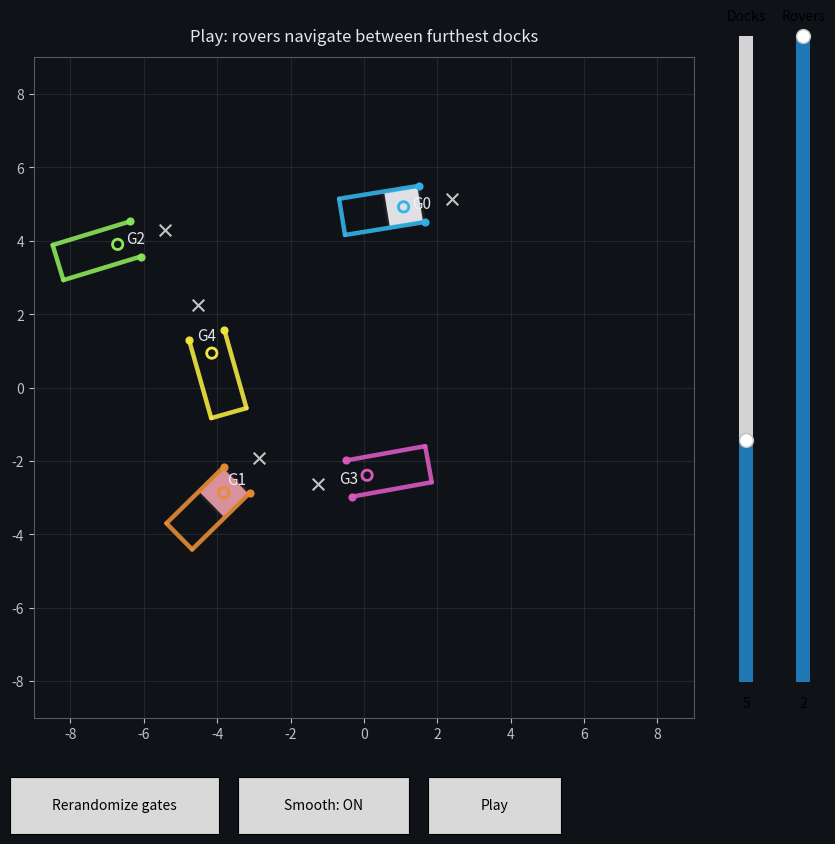

Write the Python code that produced this figure.
import numpy as np
import matplotlib.pyplot as plt
from matplotlib.patches import Polygon
from matplotlib.animation import FuncAnimation
from matplotlib.widgets import Button, Slider
import math, random
from dataclasses import dataclass
import heapq

# ============================================================
# CONFIG
# ============================================================
BASE_SEED = 7
NUM_GATES = 5
MIN_GATES = 2
MAX_GATES = 10

S = 1.0
DEPTH = 2.2 * S
APPROACH_L = 1.35 * S
MIN_GATE_SEP = 2.8 * S

WORLD_HALFSPAN = 9.0
BOUND_MARGIN = 1.5 * S

EPS = 2e-3

# Lazy PRM
PRM_SAMPLES = 900
PRM_K = 20
TEMP_K = 28
A_STAR_EXPANSION_LIMIT = 12000

# Collision sampling
POS_RES = 0.08
TH_RES  = 0.12

# Costs
W_TURN = 0.18
W_REVERSE = 0.05

# Animation
FRAME_MS = 20
PLAYBACK_SKIP = 2
COLLISION_BUFFER = 0.1 * S
ROVER_RADIUS = (S * math.sqrt(2.0)) / 2.0
COLLISION_DISTANCE = 2.0 * ROVER_RADIUS + COLLISION_BUFFER

# Smoothing controls
SMOOTH_ENABLED_DEFAULT = True
SHORTCUT_TRIES = 220          # higher => fewer turns (more checks)
CHAIKIN_ITERS_MAX = 2         # 0,1,2...
RESAMPLE_STEP = 0.06          # distance per playback step (controls speed)
END_LOCK_TOL = 0.08           # tolerance for detecting approach in playback

# ============================================================
# BASIC MATH
# ============================================================
def max_rovers_for_gates(num_gates):
    return max(1, num_gates // 2)

def wrap_angle(a):
    return (a + np.pi) % (2*np.pi) - np.pi

def rot2(theta):
    c, s = np.cos(theta), np.sin(theta)
    return np.array([[c, -s],
                     [s,  c]])

# ============================================================
# GEOMETRY (FAST)
# ============================================================
def seg_intersect(a, b, c, d):
    def orient(p, q, r):
        return (q[0]-p[0])*(r[1]-p[1]) - (q[1]-p[1])*(r[0]-p[0])
    def on_segment(p, q, r):
        return (min(p[0], r[0]) - 1e-12 <= q[0] <= max(p[0], r[0]) + 1e-12 and
                min(p[1], r[1]) - 1e-12 <= q[1] <= max(p[1], r[1]) + 1e-12)

    o1 = orient(a, b, c)
    o2 = orient(a, b, d)
    o3 = orient(c, d, a)
    o4 = orient(c, d, b)

    if (o1 * o2 < 0) and (o3 * o4 < 0):
        return True
    if abs(o1) < 1e-12 and on_segment(a, c, b): return True
    if abs(o2) < 1e-12 and on_segment(a, d, b): return True
    if abs(o3) < 1e-12 and on_segment(c, a, d): return True
    if abs(o4) < 1e-12 and on_segment(c, b, d): return True
    return False

def poly_edges(poly):
    return [(poly[i], poly[(i+1) % len(poly)]) for i in range(len(poly))]

def square_corners(center, theta, side):
    c = np.array(center, dtype=float)
    h = side / 2.0
    local = np.array([[-h, -h],
                      [ h, -h],
                      [ h,  h],
                      [-h,  h]], dtype=float)
    R = rot2(theta)
    return (c + (R @ local.T).T)

def point_segment_distance_sq(p, a, b):
    ap = p - a
    ab = b - a
    ab2 = float(np.dot(ab, ab))
    if ab2 < 1e-12:
        d = p - a
        return float(np.dot(d, d))
    t = float(np.dot(ap, ab) / ab2)
    t = 0.0 if t < 0.0 else (1.0 if t > 1.0 else t)
    proj = a + t * ab
    d = p - proj
    return float(np.dot(d, d))

def point_in_convex_quad(p, quad):
    x, y = p
    s = None
    for i in range(4):
        x1, y1 = quad[i]
        x2, y2 = quad[(i+1) % 4]
        cross = (x2-x1)*(y-y1) - (y2-y1)*(x-x1)
        if abs(cross) < 1e-12:
            return False
        sign = cross > 0
        if s is None:
            s = sign
        elif s != sign:
            return False
    return True

def square_intersects_segment(center, theta, side, s0, s1):
    sq = square_corners(center, theta, side)
    if point_in_convex_quad(s0, sq) or point_in_convex_quad(s1, sq):
        return True
    for e0, e1 in poly_edges(sq):
        if seg_intersect(e0, e1, s0, s1):
            return True
    return False

def square_collides_walls(center, theta, side, walls, eps=EPS):
    side_eff = max(1e-6, side - 2.0*eps)
    c = np.array(center, dtype=float)
    r = (side_eff / 2.0) * math.sqrt(2.0)
    r2 = r * r
    for (w0, w1) in walls:
        if point_segment_distance_sq(c, w0, w1) > r2:
            continue
        if square_intersects_segment(c, theta, side_eff, w0, w1):
            return True
    return False

def within_bounds(center, bounds, margin):
    x, y = center
    xmin, xmax, ymin, ymax = bounds
    return (xmin + margin <= x <= xmax - margin) and (ymin + margin <= y <= ymax - margin)

# ============================================================
# GATE
# ============================================================
@dataclass
class Gate:
    center: np.ndarray
    theta: float
    s: float
    depth: float

    def local_to_world(self, xy):
        return self.center + rot2(self.theta) @ xy

    def inward_normal_world(self):
        return rot2(self.theta) @ np.array([0.0, 1.0])

    def opening_endpoints_world(self):
        p1 = self.local_to_world(np.array([-self.s/2, 0.0]))
        p2 = self.local_to_world(np.array([ self.s/2, 0.0]))
        return p1, p2

    def walls_world(self):
        L0 = self.local_to_world(np.array([-self.s/2, 0.0]))
        L1 = self.local_to_world(np.array([-self.s/2, self.depth]))
        R0 = self.local_to_world(np.array([ self.s/2, 0.0]))
        R1 = self.local_to_world(np.array([ self.s/2, self.depth]))
        B0 = self.local_to_world(np.array([-self.s/2, self.depth]))
        B1 = self.local_to_world(np.array([ self.s/2, self.depth]))
        return [(L0, L1), (R0, R1), (B0, B1)]

    def required_heading(self):
        n = self.inward_normal_world()
        return math.atan2(n[1], n[0])

    def dock_center(self):
        p1, p2 = self.opening_endpoints_world()
        m = 0.5*(p1+p2)
        n = self.inward_normal_world()
        return m + (self.s/2)*n

    def approach_center(self, L):
        n = self.inward_normal_world()
        return self.dock_center() - L*n

# ============================================================
# MOTION + COLLISION SAMPLING
# ============================================================
def rotate_in_place_free(x, y, th0, th1, side, walls, bounds, margin, th_res=TH_RES):
    if not within_bounds((x, y), bounds, margin):
        return False
    d = wrap_angle(th1 - th0)
    steps = max(2, int(abs(d) / th_res) + 1)
    for i in range(steps + 1):
        t = i / steps
        th = wrap_angle(th0 + t * d)
        if square_collides_walls((x, y), th, side, walls):
            return False
    return True

def drive_straight_free(x0, y0, x1, y1, th, side, walls, bounds, margin, pos_res=POS_RES):
    dx, dy = x1 - x0, y1 - y0
    dist = math.hypot(dx, dy)
    steps = max(2, int(dist / pos_res) + 1)
    for i in range(steps + 1):
        t = i / steps
        x = x0 + t * dx
        y = y0 + t * dy
        if not within_bounds((x, y), bounds, margin):
            return False
        if square_collides_walls((x, y), th, side, walls):
            return False
    return True

def se2_edge_free_with_reverse(a, b, side, walls, bounds, margin):
    ax, ay, ath = a
    bx, by, bth = b
    dx, dy = bx - ax, by - ay
    dist2 = dx*dx + dy*dy
    if dist2 < 1e-12:
        return rotate_in_place_free(ax, ay, ath, bth, side, walls, bounds, margin), False

    travel = math.atan2(dy, dx)

    okA = (rotate_in_place_free(ax, ay, ath, travel, side, walls, bounds, margin) and
           drive_straight_free(ax, ay, bx, by, travel, side, walls, bounds, margin) and
           rotate_in_place_free(bx, by, travel, bth, side, walls, bounds, margin))

    travel_rev = wrap_angle(travel + np.pi)
    okB = (rotate_in_place_free(ax, ay, ath, travel_rev, side, walls, bounds, margin) and
           drive_straight_free(ax, ay, bx, by, travel_rev, side, walls, bounds, margin) and
           rotate_in_place_free(bx, by, travel_rev, bth, side, walls, bounds, margin))

    if okA:
        return True, False
    if okB:
        return True, True
    return False, False

def se2_edge_cost(a, b, used_reverse=False):
    ax, ay, ath = a
    bx, by, bth = b
    dist = math.hypot(bx-ax, by-ay)
    if dist < 1e-12:
        return W_TURN * abs(wrap_angle(bth-ath))
    travel = math.atan2(by-ay, bx-ax)
    if used_reverse:
        travel = wrap_angle(travel + np.pi)
    turn = abs(wrap_angle(travel - ath)) + abs(wrap_angle(bth - travel))
    return dist + W_TURN * turn + (W_REVERSE if used_reverse else 0.0)

def densify_edge(a, b, used_reverse=False, ds=0.06, dth=0.12):
    ax, ay, ath = a
    bx, by, bth = b
    out = [(ax, ay, ath)]
    dx, dy = bx-ax, by-ay
    dist = math.hypot(dx, dy)

    if dist < 1e-12:
        d = wrap_angle(bth-ath)
        n = max(1, int(abs(d)/dth))
        for i in range(1, n+1):
            t = i/n
            out.append((ax, ay, wrap_angle(ath + t*d)))
        return out

    travel = math.atan2(dy, dx)
    if used_reverse:
        travel = wrap_angle(travel + np.pi)

    d0 = wrap_angle(travel - ath)
    n0 = max(1, int(abs(d0)/dth))
    for i in range(1, n0+1):
        t = i/n0
        out.append((ax, ay, wrap_angle(ath + t*d0)))

    n1 = max(1, int(dist/ds))
    for i in range(1, n1+1):
        t = i/n1
        out.append((ax + t*dx, ay + t*dy, travel))

    d2 = wrap_angle(bth - travel)
    n2 = max(1, int(abs(d2)/dth))
    for i in range(1, n2+1):
        t = i/n2
        out.append((bx, by, wrap_angle(travel + t*d2)))

    return out

def densify_straight_pose(a_xy, b_xy, th, ds=0.05):
    ax, ay = a_xy
    bx, by = b_xy
    dx, dy = bx-ax, by-ay
    dist = math.hypot(dx, dy)
    n = max(1, int(dist/ds))
    out = []
    for i in range(n+1):
        t = i/n
        out.append((ax + t*dx, ay + t*dy, th))
    return out

# ============================================================
# WORLD GENERATION (DOCKABLE)
# ============================================================
def generate_world(num_gates, seed):
    rng_np = np.random.default_rng(seed)
    bounds = (-WORLD_HALFSPAN, WORLD_HALFSPAN, -WORLD_HALFSPAN, WORLD_HALFSPAN)

    gates = []
    tries = 0
    while len(gates) < num_gates and tries < 50000:
        tries += 1
        center = rng_np.uniform(-0.7*WORLD_HALFSPAN, 0.7*WORLD_HALFSPAN, size=2)
        theta = rng_np.uniform(-np.pi, np.pi)
        g = Gate(center=center, theta=theta, s=S, depth=DEPTH)

        if any(np.linalg.norm(g.center - gg.center) < MIN_GATE_SEP for gg in gates):
            continue

        other_walls = []
        for gg in gates:
            other_walls.extend(gg.walls_world())

        dock = g.dock_center()
        app  = g.approach_center(APPROACH_L)
        th   = g.required_heading()

        if not within_bounds(dock, bounds, BOUND_MARGIN): continue
        if not within_bounds(app,  bounds, BOUND_MARGIN): continue

        if square_collides_walls(dock, th, S, other_walls): continue
        if square_collides_walls(app,  th, S, other_walls): continue

        gw = g.walls_world()
        if square_collides_walls(dock, th, S, gw): continue
        if square_collides_walls(app,  th, S, gw): continue

        # docking & undocking must work as straight segments
        if not drive_straight_free(app[0], app[1], dock[0], dock[1], th, S, gw, bounds, BOUND_MARGIN):
            continue
        if not drive_straight_free(dock[0], dock[1], app[0], app[1], th, S, gw, bounds, BOUND_MARGIN):
            continue

        gates.append(g)

    if len(gates) < num_gates:
        raise RuntimeError("Failed to generate a dockable world. Try WORLD_HALFSPAN bigger or MIN_GATE_SEP smaller.")

    walls = []
    for g in gates:
        walls.extend(g.walls_world())
    return gates, walls, bounds

# ============================================================
# LAZY PRM
# ============================================================
def build_knn_lists(nodes, k):
    xy = np.array([[n[0], n[1]] for n in nodes], dtype=float)
    N = len(nodes)
    nbrs = []
    for i in range(N):
        d = np.linalg.norm(xy - xy[i], axis=1)
        idx = np.argsort(d)
        nbrs.append([j for j in idx[1:k+1]])
    return nbrs

def connect_temp_neighbors(temp_state, base_nodes, k_temp):
    xy = np.array([[n[0], n[1]] for n in base_nodes], dtype=float)
    tx, ty, _ = temp_state
    d = np.linalg.norm(xy - np.array([tx, ty]), axis=1)
    idx = np.argsort(d)[:k_temp]
    return list(idx)

def astar_lazy(nodes, nbrs, start_idx, goal_idx, edge_free_fn, edge_cost_fn, expansion_limit=A_STAR_EXPANSION_LIMIT):
    def h(i):
        x, y, _ = nodes[i]
        gx, gy, _ = nodes[goal_idx]
        return math.hypot(gx-x, gy-y)

    edge_cache = {}  # (min,max) -> (ok, used_reverse)

    def edge_eval(i, j):
        a = i if i < j else j
        b = j if i < j else i
        key = (a, b)
        if key in edge_cache:
            return edge_cache[key]
        ok, used_rev = edge_free_fn(nodes[i], nodes[j])
        edge_cache[key] = (ok, used_rev)
        return ok, used_rev

    pq = []
    heapq.heappush(pq, (h(start_idx), 0.0, start_idx, -1))
    came = {}
    gbest = {start_idx: 0.0}
    closed = set()
    expansions = 0

    while pq:
        f, g, u, parent = heapq.heappop(pq)
        if u in closed:
            continue
        closed.add(u)
        came[u] = parent

        if u == goal_idx:
            idx_path = []
            cur = u
            while cur != -1:
                idx_path.append(cur)
                cur = came[cur]
            idx_path.reverse()

            rev_flags = []
            for a_i, b_i in zip(idx_path[:-1], idx_path[1:]):
                ok, used_rev = edge_eval(a_i, b_i)
                rev_flags.append(used_rev)
            return idx_path, rev_flags

        expansions += 1
        if expansions > expansion_limit:
            return None

        for v in nbrs[u]:
            if v in closed:
                continue
            ok, used_rev = edge_eval(u, v)
            if not ok:
                continue
            w = edge_cost_fn(nodes[u], nodes[v], used_rev)
            ng = g + w
            if (v not in gbest) or (ng < gbest[v] - 1e-9):
                gbest[v] = ng
                heapq.heappush(pq, (ng + h(v), ng, v, u))

    return None

# ============================================================
# PATH SMOOTHING (shortcut + Chaikin + constant speed)
# ============================================================
def unique_xy(points, tol=1e-6):
    out = []
    last = None
    for p in points:
        if last is None or (abs(p[0]-last[0]) > tol or abs(p[1]-last[1]) > tol):
            out.append(np.array([p[0], p[1]], dtype=float))
            last = p
    return out

def chaikin(points_xy, iters):
    # Chaikin corner cutting on open polyline
    pts = [np.array(p, dtype=float) for p in points_xy]
    for _ in range(iters):
        if len(pts) < 3:
            return pts
        new_pts = [pts[0]]
        for i in range(len(pts)-1):
            p = pts[i]
            q = pts[i+1]
            Q = 0.75*p + 0.25*q
            R = 0.25*p + 0.75*q
            new_pts.extend([Q, R])
        new_pts[-1] = pts[-1]
        pts = new_pts
    return pts

def resample_polyline(points_xy, step):
    pts = [np.array(p, dtype=float) for p in points_xy]
    if len(pts) < 2:
        return pts

    # cumulative arc length
    segs = [np.linalg.norm(pts[i+1]-pts[i]) for i in range(len(pts)-1)]
    L = float(np.sum(segs))
    if L < 1e-9:
        return [pts[0]]

    n = max(2, int(L/step) + 1)
    targets = np.linspace(0.0, L, n)

    out = [pts[0]]
    cur_seg = 0
    cur_s = 0.0
    for tL in targets[1:]:
        while cur_seg < len(segs) and (cur_s + segs[cur_seg]) < tL - 1e-12:
            cur_s += segs[cur_seg]
            cur_seg += 1
        if cur_seg >= len(segs):
            out.append(pts[-1])
            continue
        a = pts[cur_seg]
        b = pts[cur_seg+1]
        segL = segs[cur_seg]
        if segL < 1e-12:
            out.append(a.copy())
            continue
        u = (tL - cur_s) / segL
        out.append(a + u*(b-a))
    return out

def tangent_headings(resampled_xy, th_start=None, th_end=None):
    xy = [np.array(p, dtype=float) for p in resampled_xy]
    n = len(xy)
    th = []
    for i in range(n):
        if i == n-1:
            v = xy[i] - xy[i-1]
        else:
            v = xy[i+1] - xy[i]
        ang = math.atan2(v[1], v[0]) if np.linalg.norm(v) > 1e-12 else (th[-1] if th else 0.0)
        th.append(ang)

    # softly lock endpoints (to match approach headings)
    if th_start is not None:
        th[0] = th_start
        if n > 1:
            th[1] = wrap_angle(0.7*th[1] + 0.3*th_start)
    if th_end is not None:
        th[-1] = th_end
        if n > 1:
            th[-2] = wrap_angle(0.7*th[-2] + 0.3*th_end)
    return th

def validate_states(states, walls, bounds, margin):
    for x, y, th in states:
        if not within_bounds((x, y), bounds, margin):
            return False
        if square_collides_walls((x, y), th, S, walls):
            return False
    return True

def smooth_free_segment(raw_states, th_start, th_end, walls, bounds, margin):
    """
    raw_states: list[(x,y,th)] for the middle free-space portion.
    Returns smoothed states with approx constant spatial step, or None.
    """
    raw_xy = unique_xy([(s[0], s[1]) for s in raw_states])
    if len(raw_xy) < 3:
        # no point smoothing
        out = [(p[0], p[1], th_start) for p in raw_xy]
        return out

    for iters in range(CHAIKIN_ITERS_MAX, -1, -1):
        pts = chaikin(raw_xy, iters)
        pts = resample_polyline(pts, RESAMPLE_STEP)
        ths = tangent_headings(pts, th_start=th_start, th_end=th_end)
        states = [(float(p[0]), float(p[1]), float(ths[i])) for i, p in enumerate(pts)]
        if validate_states(states, walls, bounds, margin):
            return states
    return None

def shortcut_path(states, walls, bounds, margin, tries=SHORTCUT_TRIES):
    """
    Shortcut the free-space portion using our exact edge checker (rotate/drive/reverse),
    then densify again.
    """
    if len(states) < 4:
        return states

    # pick "key poses" sparsely: use every ~6th point to reduce overhead
    key = states[::6]
    if np.linalg.norm(np.array([states[-1][0],states[-1][1]]) - np.array([key[-1][0],key[-1][1]])) > 1e-9:
        key.append(states[-1])

    key = [(k[0], k[1], k[2]) for k in key]

    for _ in range(tries):
        if len(key) < 3:
            break
        i = random.randint(0, len(key)-3)
        j = random.randint(i+2, len(key)-1)
        a = key[i]
        b = key[j]
        ok, used_rev = se2_edge_free_with_reverse(a, b, S, walls, bounds, margin)
        if not ok:
            continue
        # if valid, remove intermediate nodes i+1..j-1
        key = key[:i+1] + key[j:]

    # densify the shortcut keypath into a new state list
    out = []
    for a, b in zip(key[:-1], key[1:]):
        ok, used_rev = se2_edge_free_with_reverse(a, b, S, walls, bounds, margin)
        if not ok:
            # fallback: if shortcut produced something inconsistent, just bail out
            return states
        seg = densify_edge(a, b, used_reverse=used_rev, ds=0.06, dth=0.12)
        if out:
            out.extend(seg[1:])
        else:
            out.extend(seg)
    return out

# ============================================================
# GLOBAL STATE
# ============================================================
world_seed = BASE_SEED
num_rovers = max_rovers_for_gates(NUM_GATES)
gates = []
all_walls = []
WORLD_BOUNDS = None
A_pts = []
D_pts = []
H_req = []

nodes = []
nbrs = []

rover_current_gates = []
rover_last_gates = []
rover_docked = []
rover_states = []
rover_executed_xy = []
rover_plans = []
rover_play_idx = []
rover_moving = []
rover_goal_gates = []
rover_intersection_max_idx = []
rover_intersections = []
playing = False
intersections_dirty = True

gate_artists = []
rover_artists = []
rover_trails = []
rover_plan_lines = []
smooth_enabled = SMOOTH_ENABLED_DEFAULT

gate_colors = [
    (0.2, 0.7, 0.9),
    (0.9, 0.55, 0.2),
    (0.55, 0.9, 0.35),
    (0.85, 0.35, 0.75),
    (0.95, 0.9, 0.25),
]

rover_colors = [
    (0.92, 0.92, 0.95),
    (0.9, 0.6, 0.65),
    (0.55, 0.85, 0.75),
    (0.85, 0.75, 0.45),
    (0.65, 0.7, 0.95),
]

# ============================================================
# PLANNING
# ============================================================
def build_prm_for_current_world(seed):
    rng = np.random.default_rng(seed + 12345)
    xmin, xmax, ymin, ymax = WORLD_BOUNDS

    local_nodes = []
    while len(local_nodes) < PRM_SAMPLES:
        x = rng.uniform(xmin + BOUND_MARGIN, xmax - BOUND_MARGIN)
        y = rng.uniform(ymin + BOUND_MARGIN, ymax - BOUND_MARGIN)
        th = rng.uniform(-np.pi, np.pi)
        if square_collides_walls((x, y), th, S, all_walls):
            continue
        local_nodes.append((x, y, th))

    # add approach poses as landmarks
    for i in range(NUM_GATES):
        local_nodes.append((A_pts[i][0], A_pts[i][1], H_req[i]))

    local_nbrs = build_knn_lists(local_nodes, PRM_K)
    return local_nodes, local_nbrs

def plan_free_space(start_pose, goal_pose):
    tmp_nodes = nodes + [start_pose, goal_pose]
    start_idx = len(tmp_nodes) - 2
    goal_idx  = len(tmp_nodes) - 1

    tmp_nbrs = [list(lst) for lst in nbrs] + [[], []]

    start_neighbors = connect_temp_neighbors(start_pose, nodes, TEMP_K)
    goal_neighbors  = connect_temp_neighbors(goal_pose, nodes, TEMP_K)

    tmp_nbrs[start_idx] = start_neighbors
    tmp_nbrs[goal_idx]  = goal_neighbors

    for j in start_neighbors:
        tmp_nbrs[j] = list(set(tmp_nbrs[j] + [start_idx]))
    for j in goal_neighbors:
        tmp_nbrs[j] = list(set(tmp_nbrs[j] + [goal_idx]))

    def edge_free(a, b):
        return se2_edge_free_with_reverse(a, b, S, all_walls, WORLD_BOUNDS, BOUND_MARGIN)

    result = astar_lazy(
        tmp_nodes, tmp_nbrs,
        start_idx, goal_idx,
        edge_free_fn=edge_free,
        edge_cost_fn=se2_edge_cost
    )
    if result is None:
        return None

    idx_path, rev_flags = result

    playback = []
    for (a_i, b_i), used_rev in zip(zip(idx_path[:-1], idx_path[1:]), rev_flags):
        a = tmp_nodes[a_i]
        b = tmp_nodes[b_i]
        seg = densify_edge(a, b, used_reverse=used_rev, ds=0.06, dth=0.12)
        if playback:
            playback.extend(seg[1:])
        else:
            playback.extend(seg)
    return playback

def smooth_playback(full_playback, cur_gate, goal_gate_idx):
    """
    Keep UNDock and Dock rigid.
    Smooth only the middle free-space segment.
    """
    if not smooth_enabled:
        return full_playback

    cur_app = A_pts[cur_gate]
    goal_app = A_pts[goal_gate_idx]
    cur_th = H_req[cur_gate]
    goal_th = H_req[goal_gate_idx]

    # find first index near cur_app (end of undock)
    end_undock = None
    for i, (x,y,th) in enumerate(full_playback):
        if (x-cur_app[0])**2 + (y-cur_app[1])**2 < END_LOCK_TOL**2:
            end_undock = i
            break
    # find last index near goal_app (start of dock)
    start_dock = None
    for i in range(len(full_playback)-1, -1, -1):
        x,y,th = full_playback[i]
        if (x-goal_app[0])**2 + (y-goal_app[1])**2 < END_LOCK_TOL**2:
            start_dock = i
            break

    if end_undock is None or start_dock is None or start_dock <= end_undock + 5:
        return full_playback

    prefix = full_playback[:end_undock+1]
    middle = full_playback[end_undock:start_dock+1]
    suffix = full_playback[start_dock:]

    # 1) shortcut middle to reduce stop/go
    middle2 = shortcut_path(middle, all_walls, WORLD_BOUNDS, BOUND_MARGIN, tries=SHORTCUT_TRIES)

    # 2) smooth XY and constant-speed resample; compute tangent headings
    sm = smooth_free_segment(middle2, th_start=cur_th, th_end=goal_th,
                             walls=all_walls, bounds=WORLD_BOUNDS, margin=BOUND_MARGIN)
    if sm is None:
        return full_playback

    # stitch, ensuring continuity without duplicate points
    out = prefix[:-1] + sm + suffix[1:]
    if not validate_states(out, all_walls, WORLD_BOUNDS, BOUND_MARGIN):
        return full_playback
    return out

def plan_to_gate(rover_idx, goal_gate_idx):
    cur = rover_current_gates[rover_idx]
    cur_th = H_req[cur]
    cur_dock = D_pts[cur]
    cur_app = A_pts[cur]

    goal_th = H_req[goal_gate_idx]
    goal_dock = D_pts[goal_gate_idx]
    goal_app = A_pts[goal_gate_idx]

    playback = []

    # UNDock
    if rover_docked[rover_idx]:
        undock = densify_straight_pose((cur_dock[0], cur_dock[1]), (cur_app[0], cur_app[1]), cur_th, ds=0.05)
        for x, y, th in undock:
            if square_collides_walls((x, y), th, S, all_walls):
                return None
        playback.extend(undock)
        start_pose = (cur_app[0], cur_app[1], cur_th)
    else:
        start_pose = rover_states[rover_idx]

    # Free-space plan approach->approach
    goal_pose = (goal_app[0], goal_app[1], goal_th)
    free_path = plan_free_space(start_pose, goal_pose)
    if free_path is None:
        return None
    playback.extend(free_path[1:])  # connect

    # Dock straight
    dock = densify_straight_pose((goal_app[0], goal_app[1]), (goal_dock[0], goal_dock[1]), goal_th, ds=0.05)
    for x, y, th in dock:
        if square_collides_walls((x, y), th, S, all_walls):
            return None
    playback.extend(dock[1:])

    # Smooth + constant-speed in the free-space segment
    playback2 = smooth_playback(playback, cur_gate=cur, goal_gate_idx=goal_gate_idx)
    return playback2

# ============================================================
# FIGURE / UI
# ============================================================
fig, ax = plt.subplots(figsize=(9.5, 9.5))
plt.subplots_adjust(bottom=0.14, right=0.82)

ax.set_aspect("equal", "box")
ax.set_facecolor((0.06, 0.07, 0.09))
fig.patch.set_facecolor((0.06, 0.07, 0.09))
for spine in ax.spines.values():
    spine.set_color((0.35, 0.35, 0.4))
ax.tick_params(colors=(0.75, 0.75, 0.8))
ax.grid(True, alpha=0.12)

# rover artists are initialized in reset_rovers()

# Buttons
btn_ax1 = fig.add_axes([0.1, 0.04, 0.22, 0.06])
btn_rerand = Button(btn_ax1, "Rerandomize gates")

btn_ax2 = fig.add_axes([0.34, 0.04, 0.18, 0.06])
btn_smooth = Button(btn_ax2, "Smooth: ON" if smooth_enabled else "Smooth: OFF")

btn_ax3 = fig.add_axes([0.54, 0.04, 0.14, 0.06])
btn_play = Button(btn_ax3, "Play")

slider_ax_gates = fig.add_axes([0.86, 0.2, 0.03, 0.68])
slider_ax_rovers = fig.add_axes([0.92, 0.2, 0.03, 0.68])

slider_gates = Slider(
    slider_ax_gates,
    "Docks",
    MIN_GATES,
    MAX_GATES,
    valinit=NUM_GATES,
    valstep=1,
    orientation="vertical",
)

slider_rovers = Slider(
    slider_ax_rovers,
    "Rovers",
    1,
    max_rovers_for_gates(NUM_GATES),
    valinit=num_rovers,
    valstep=1,
    orientation="vertical",
)

# ============================================================
# DRAW / RESET
# ============================================================
def clear_gate_artists():
    global gate_artists
    for a in gate_artists:
        try:
            a.remove()
        except Exception:
            pass
    gate_artists = []

def clear_rover_artists():
    global rover_artists, rover_trails, rover_plan_lines
    for a in rover_artists + rover_trails + rover_plan_lines:
        try:
            a.remove()
        except Exception:
            pass
    rover_artists = []
    rover_trails = []
    rover_plan_lines = []

def reset_rovers(count):
    global rover_current_gates, rover_last_gates, rover_docked, rover_states
    global rover_executed_xy, rover_plans, rover_play_idx, rover_moving, rover_goal_gates
    global rover_intersection_max_idx, rover_intersections, playing, intersections_dirty

    clear_rover_artists()

    rover_current_gates = []
    rover_last_gates = []
    rover_docked = []
    rover_states = []
    rover_executed_xy = []
    rover_plans = []
    rover_play_idx = []
    rover_moving = []
    rover_goal_gates = []
    rover_intersection_max_idx = []
    rover_intersections = []

    for i in range(count):
        gate_idx = i % NUM_GATES
        rover_current_gates.append(gate_idx)
        rover_last_gates.append(None)
        rover_docked.append(True)
        rover_states.append((D_pts[gate_idx][0], D_pts[gate_idx][1], H_req[gate_idx]))
        rover_executed_xy.append([np.array([D_pts[gate_idx][0], D_pts[gate_idx][1]])])
        rover_plans.append(None)
        rover_play_idx.append(0)
        rover_moving.append(False)
        rover_goal_gates.append(None)
        rover_intersection_max_idx.append(-1)
        rover_intersections.append(set())

        col = rover_colors[i % len(rover_colors)]
        rover_poly = Polygon(square_corners((0, 0), 0.0, S),
                             closed=True, facecolor=col,
                             edgecolor=(0.1, 0.1, 0.1), linewidth=2.2, alpha=0.95)
        rover_poly.set_xy(square_corners((rover_states[i][0], rover_states[i][1]), rover_states[i][2], S))
        ax.add_patch(rover_poly)
        rover_artists.append(rover_poly)

        trail_line, = ax.plot([], [], linewidth=2.0, alpha=0.55, color=col)
        rover_trails.append(trail_line)

        plan_line, = ax.plot([], [], linestyle="--", linewidth=2.2, alpha=0.5, color=col)
        rover_plan_lines.append(plan_line)

    playing = False
    btn_play.label.set_text("Play")
    intersections_dirty = True

def pick_next_gate(rover_idx):
    cur = rover_current_gates[rover_idx]
    last = rover_last_gates[rover_idx]
    reserved = {
        rover_goal_gates[i]
        for i in range(len(rover_goal_gates))
        if rover_goal_gates[i] is not None and i != rover_idx
    }
    occupied = {
        rover_current_gates[i]
        for i in range(len(rover_current_gates))
        if i != rover_idx and rover_docked[i]
    }
    candidates = [
        i for i in range(NUM_GATES)
        if i != cur and i != last and i not in occupied and i not in reserved
    ]
    if not candidates:
        candidates = [
            i for i in range(NUM_GATES)
            if i != cur and i not in occupied and i not in reserved
        ]
    if not candidates:
        return cur

    cur_dock = D_pts[cur]
    distances = [(i, np.linalg.norm(D_pts[i] - cur_dock)) for i in candidates]
    distances.sort(key=lambda x: (-x[1], x[0]))
    return distances[0][0]

def compute_intersections():
    n = len(rover_plans)
    max_idx = [-1 for _ in range(n)]
    adjacency = [set() for _ in range(n)]
    for i in range(n):
        path_i = rover_plans[i]
        if not path_i or len(path_i) < 2:
            continue
        segs_i = list(zip(path_i[:-1], path_i[1:]))
        for j in range(i + 1, n):
            path_j = rover_plans[j]
            if not path_j or len(path_j) < 2:
                continue
            segs_j = list(zip(path_j[:-1], path_j[1:]))
            for idx_i, (a, b) in enumerate(segs_i):
                a_xy = (a[0], a[1])
                b_xy = (b[0], b[1])
                for idx_j, (c, d) in enumerate(segs_j):
                    c_xy = (c[0], c[1])
                    d_xy = (d[0], d[1])
                    if seg_intersect(a_xy, b_xy, c_xy, d_xy):
                        adjacency[i].add(j)
                        adjacency[j].add(i)
                        max_idx[i] = max(max_idx[i], idx_i + 1)
                        max_idx[j] = max(max_idx[j], idx_j + 1)
    return max_idx, adjacency

def plan_next_rover_path(rover_idx):
    global intersections_dirty
    goal = pick_next_gate(rover_idx)
    if goal == rover_current_gates[rover_idx]:
        return False
    plan = plan_to_gate(rover_idx, goal)
    if plan is None:
        return False
    rover_plans[rover_idx] = plan
    rover_play_idx[rover_idx] = 0
    rover_moving[rover_idx] = True
    rover_goal_gates[rover_idx] = goal
    rover_plan_lines[rover_idx].set_data([p[0] for p in plan], [p[1] for p in plan])
    intersections_dirty = True
    return True

def intersection_components(adjacency):
    n = len(adjacency)
    visited = set()
    comps = []
    for i in range(n):
        if i in visited:
            continue
        stack = [i]
        comp = []
        while stack:
            u = stack.pop()
            if u in visited:
                continue
            visited.add(u)
            comp.append(u)
            for v in adjacency[u]:
                if v not in visited:
                    stack.append(v)
        comps.append(comp)
    return comps

def states_too_close(state_a, state_b, min_dist=COLLISION_DISTANCE):
    ax, ay, _ = state_a
    bx, by, _ = state_b
    return (ax - bx)**2 + (ay - by)**2 < min_dist**2

def resolve_step_conflicts(candidates, current_states):
    """
    candidates: dict rover_idx -> next_state
    current_states: list of rover states (x,y,th)
    Returns set of rover indices allowed to advance this step.
    """
    if not candidates:
        return set()

    allowed = set(candidates.keys())
    rover_list = sorted(candidates.keys())

    # block moves that would collide with stationary or non-advancing rovers
    for i in rover_list:
        if i not in allowed:
            continue
        next_state = candidates[i]
        for j, cur_state in enumerate(current_states):
            if j == i:
                continue
            if j in candidates:
                continue
            if states_too_close(next_state, cur_state):
                allowed.discard(i)
                break

    # resolve pairwise conflicts between advancing rovers by priority (lower index wins)
    rover_list = sorted(list(allowed))
    for idx, i in enumerate(rover_list):
        if i not in allowed:
            continue
        for j in rover_list[idx+1:]:
            if j not in allowed:
                continue
            if states_too_close(candidates[i], candidates[j]):
                allowed.discard(j)

    return allowed

def redraw_world():
    xmin, xmax, ymin, ymax = WORLD_BOUNDS
    ax.set_xlim(xmin, xmax)
    ax.set_ylim(ymin, ymax)

    clear_gate_artists()

    for i, g in enumerate(gates):
        col = gate_colors[i % len(gate_colors)]
        for (w0, w1) in g.walls_world():
            ln, = ax.plot([w0[0], w1[0]], [w0[1], w1[1]],
                          linewidth=3.2, alpha=0.9, color=col, solid_capstyle="round")
            gate_artists.append(ln)

        p1, p2 = g.opening_endpoints_world()
        sc1 = ax.scatter([p1[0], p2[0]], [p1[1], p2[1]], s=24, color=col, alpha=0.95)
        gate_artists.append(sc1)

        scA = ax.scatter([A_pts[i][0]], [A_pts[i][1]], s=70, marker="x", color=(1,1,1), alpha=0.75)
        gate_artists.append(scA)

        scD = ax.scatter([D_pts[i][0]], [D_pts[i][1]], s=55, marker="o",
                         edgecolors=col, facecolors="none", linewidths=2)
        gate_artists.append(scD)

        txt = ax.text(g.center[0], g.center[1], f"G{i}",
                      color=(0.95,0.95,0.98), ha="center", va="center",
                      fontsize=11, alpha=0.95)
        gate_artists.append(txt)

    for i in range(len(rover_states)):
        rover_plan_lines[i].set_data([], [])
        rover_trails[i].set_data([], [])
        rover_artists[i].set_xy(square_corners((rover_states[i][0], rover_states[i][1]),
                                               rover_states[i][2], S))

    ax.set_title("Play: rovers navigate between furthest docks",
                 color=(0.9, 0.9, 0.95), pad=12)
    fig.canvas.draw_idle()

def reset_world(new_seed):
    global world_seed, gates, all_walls, WORLD_BOUNDS, A_pts, D_pts, H_req
    global nodes, nbrs

    world_seed = new_seed
    gates, all_walls, WORLD_BOUNDS = generate_world(NUM_GATES, world_seed)

    A_pts = [g.approach_center(APPROACH_L) for g in gates]
    D_pts = [g.dock_center()              for g in gates]
    H_req = [g.required_heading()         for g in gates]

    nodes, nbrs = build_prm_for_current_world(world_seed)

    reset_rovers(num_rovers)
    redraw_world()

def on_rerandomize(_event):
    reset_world(world_seed + 1)

def on_toggle_smooth(_event):
    global smooth_enabled
    smooth_enabled = not smooth_enabled
    btn_smooth.label.set_text("Smooth: ON" if smooth_enabled else "Smooth: OFF")
    fig.canvas.draw_idle()

def on_toggle_play(_event):
    global playing
    playing = not playing
    btn_play.label.set_text("Pause" if playing else "Play")
    fig.canvas.draw_idle()

def on_gate_slider(val):
    global NUM_GATES, num_rovers
    new_gates = int(val)
    if new_gates == NUM_GATES:
        return
    NUM_GATES = new_gates
    max_rovers = max_rovers_for_gates(NUM_GATES)
    num_rovers = min(num_rovers, max_rovers)
    slider_rovers.eventson = False
    slider_rovers.valmax = max_rovers
    slider_rovers.ax.set_ylim(slider_rovers.valmin, max_rovers)
    slider_rovers.set_val(num_rovers)
    slider_rovers.eventson = True
    reset_world(world_seed)

def on_rover_slider(val):
    global num_rovers
    new_rovers = int(val)
    if new_rovers == num_rovers:
        return
    num_rovers = new_rovers
    reset_rovers(num_rovers)
    redraw_world()

btn_rerand.on_clicked(on_rerandomize)
btn_smooth.on_clicked(on_toggle_smooth)
btn_play.on_clicked(on_toggle_play)

slider_gates.on_changed(on_gate_slider)
slider_rovers.on_changed(on_rover_slider)

# ============================================================
# ANIMATION
# ============================================================
def animate(_):
    global intersections_dirty, rover_intersection_max_idx, rover_intersections

    if playing:
        for i in range(len(rover_states)):
            if not rover_moving[i] and rover_plans[i] is None:
                plan_next_rover_path(i)

    if intersections_dirty:
        rover_intersection_max_idx, rover_intersections = compute_intersections()
        intersections_dirty = False

    allowed_to_move = set(range(len(rover_states)))
    if rover_intersections:
        components = intersection_components(rover_intersections)
        allowed_to_move = set()
        for comp in components:
            pending = [
                i for i in comp
                if rover_moving[i]
                and rover_intersection_max_idx[i] >= 0
                and rover_play_idx[i] <= rover_intersection_max_idx[i]
            ]
            if pending:
                lead = min(pending)
                for i in comp:
                    if rover_intersection_max_idx[i] < 0:
                        allowed_to_move.add(i)
                        continue
                    if i == lead:
                        allowed_to_move.add(i)
                        continue
                    if rover_play_idx[i] < rover_intersection_max_idx[i]:
                        allowed_to_move.add(i)
            else:
                for i in comp:
                    allowed_to_move.add(i)

    for _k in range(PLAYBACK_SKIP):
        candidates = {}
        for i in range(len(rover_states)):
            if rover_moving[i] and rover_plans[i] is not None:
                if (i in allowed_to_move) or not rover_intersections[i]:
                    if rover_play_idx[i] < len(rover_plans[i]):
                        candidates[i] = rover_plans[i][rover_play_idx[i]]

        allowed_step = resolve_step_conflicts(candidates, rover_states)

        if not allowed_step:
            break

        for i in sorted(allowed_step):
            rover_states[i] = candidates[i]
            rover_play_idx[i] += 1
            rover_executed_xy[i].append(np.array([rover_states[i][0], rover_states[i][1]]))

        for i in list(allowed_step):
            if rover_play_idx[i] >= len(rover_plans[i]):
                goal_gate = rover_goal_gates[i]
                rover_states[i] = (D_pts[goal_gate][0], D_pts[goal_gate][1], H_req[goal_gate])
                rover_executed_xy[i].append(np.array([rover_states[i][0], rover_states[i][1]]))
                rover_last_gates[i] = rover_current_gates[i]
                rover_current_gates[i] = goal_gate
                rover_goal_gates[i] = None
                rover_plans[i] = None
                rover_play_idx[i] = 0
                rover_moving[i] = False
                rover_docked[i] = True
                rover_plan_lines[i].set_data([], [])
                intersections_dirty = True

    for i in range(len(rover_states)):
        rover_artists[i].set_xy(square_corners((rover_states[i][0], rover_states[i][1]),
                                               rover_states[i][2], S))
        t = np.array(rover_executed_xy[i])
        rover_trails[i].set_data(t[:, 0], t[:, 1])

    return rover_artists + rover_plan_lines + rover_trails

# ============================================================
# BOOT
# ============================================================
reset_world(BASE_SEED)
ani = FuncAnimation(fig, animate, interval=FRAME_MS, blit=False)
plt.show()
